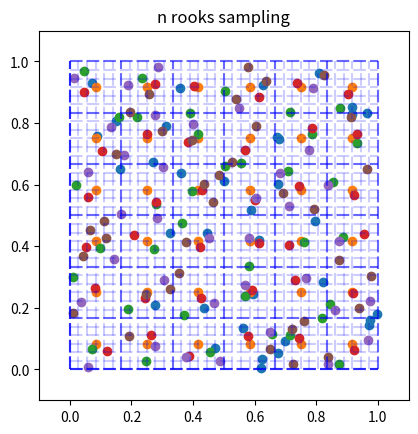

Python code for this plot:
import math
from bisect import bisect_left
from functools import reduce

import numpy as np

uniform = np.random.uniform

"""
utility functions
"""


def plotter(samples, title, grid=False):
    from matplotlib import pyplot as plt

    if grid:
        samples, grid = samples
        grid_i = grid[0]
        grid_j = grid[1]
        all_axis = np.zeros(samples.shape)
        all_axis[:, 1] = 1

    plt.scatter(samples[:, 0], samples[:, 1])
    plt.title(title)
    axes = plt.gca()
    axes.set_xlim([-0.1, 1.1])
    axes.set_ylim([-0.1, 1.1])
    axes.set_aspect('equal')
    if grid:
        for idx in range(len(grid_i)):
            plt.plot([grid_i[idx], grid_i[idx]], all_axis[idx], alpha=0.2, color='b', dashes=[6, 2])
        for idx in range(len(grid_j)):
            plt.plot(all_axis[idx], [grid_j[idx], grid_j[idx]], alpha=0.2, color='b', dashes=[6, 2])

        # add grid lines of the last elements of the square
        plt.plot([all_axis[1], all_axis[1]], all_axis[idx], alpha=0.2, color='b', dashes=[6, 2])
        plt.plot(all_axis[idx], [all_axis[1], all_axis[1]], alpha=0.2, color='b', dashes=[6, 2])

    plt.show()


def get_factors(n):
    # get factors and make it a set to remove duplicates
    # then make it a lit to sort in in increasing order
    factors = list(set(reduce(list.__add__, ([i, n // i] for i in range(1, int(n ** 0.5) + 1) if n % i == 0))))
    factors.sort()

    # return all factors execept the original number (n)
    return factors[:-1]


def takeClosest(my_list, number):
    """
    Assumes my_list is sorted. Returns closest value to number.

    If two numbers are equally close, return the smallest number.
    """

    pos = bisect_left(my_list, number)
    if pos == 0:
        return my_list[0]
    if pos == len(my_list):
        return my_list[-1]
    before = my_list[pos - 1]
    after = my_list[pos]
    if after - number < number - before:
        return after
    else:
        return before


def two_factors_to_n(n):
    """
    n is an integer number

    The function returns two integers that multiplied together give n -> int1 * int2 = n
    """

    factors = get_factors(n)
    int1 = takeClosest(factors, math.sqrt(n))
    int2 = n // int1
    return int1, int2


"""
sampling functions
"""


def random_sampling(N, dim=2):
    return uniform(0, 1, (N, dim))


def regular_sampling(N, dim=2):
    samples = np.zeros((N, dim))

    if dim == 2:
        # split N into two factors in such a way N = nx * ny
        ny, nx = two_factors_to_n(N)

        # get all the combinations of nx and ny
        j, i = np.meshgrid(range(nx), range(ny))

        # get grid values
        grid_i = i[:, 0] / nx
        grid_j = j[0] / ny

        j, i = j.flatten(), i.flatten()

        # get samples
        samples[:, 0] = (i + 0.5) / nx
        samples[:, 1] = (j + 0.5) / ny

    return samples, [grid_i, grid_j]


def jittered_sampling(N, dim=2):
    samples = np.zeros((N, dim))

    if dim == 2:
        # split N into two factors in such a way N = nx * ny
        ny, nx = two_factors_to_n(N)

        # get all the combinations of nx and ny
        j, i = np.meshgrid(range(ny), range(nx))

        # get grid values
        grid_i = i[:, 0] / nx
        grid_j = j[0] / ny

        # flatten idxs to get samples
        j, i = j.flatten(), i.flatten()

        # get samples
        samples[:, 0] = uniform(i / nx, (i + 1) / nx)
        samples[:, 1] = uniform(j / ny, (j + 1) / ny)

    return samples, [grid_i, grid_j]


def half_jittered_sampling(N, dim=2):
    samples = np.zeros((N, dim))

    if dim == 2:
        # split N into two factors in such a way N = nx * ny
        ny, nx = two_factors_to_n(N)

        # get all the combinations of nx and ny
        j, i = np.meshgrid(range(ny), range(nx))

        # get grid values
        grid_i = i[:, 0] / nx
        grid_j = j[0] / ny

        # flatten idxs to get samples
        j, i = j.flatten(), i.flatten()

        # get samples
        samples[:, 0] = uniform((i + 0.25) / nx, (i + 0.75) / nx)
        samples[:, 1] = uniform((j + 0.25) / ny, (j + 0.75) / ny)

    return samples, [grid_i, grid_j]


def poisson_disk_sampling(N, d, dim=2):
    def get_mask(samples):
        j, i = np.meshgrid(range(N), range(N))
        j, i = j.flatten(), i.flatten()

        dist = ((samples[i, 0] - samples[j, 0]) ** 2 + (samples[i, 1] - samples[j, 1]) ** 2).reshape((N, N))

        upper_diag_idx = np.triu_indices(N)
        dist[upper_diag_idx] = float('inf')
        mask = np.any(dist < d ** 2, axis=1)
        return mask

    samples = uniform(0, 1, (N, dim))
    mask = get_mask(samples)

    while np.any(mask):
        samples[mask] = uniform(0, 1, (N, dim))[mask]
        mask = get_mask(samples)

    return samples


def n_rooks_sampling(N, dim=2):
    samples = np.zeros((N, dim))
    i = np.arange(0, N)
    samples_x = uniform(i / N, (i + 1) / N)
    samples_y = uniform(i / N, (i + 1) / N)

    # get grid values
    grid_i = grid_j = i / N

    # randomly shuffle samples over X
    np.random.shuffle(samples_x)
    samples[:, 0] = samples_x
    samples[:, 1] = samples_y

    return samples, [grid_i, grid_j]


"""
Test of the sampling functions
"""

plotter(random_sampling(36), 'random sampling')
plotter(regular_sampling(36), 'regular sampling', grid=True)
plotter(jittered_sampling(36), 'jitered sampling', grid=True)
plotter(half_jittered_sampling(36), 'half-jitered sampling', grid=True)
plotter(poisson_disk_sampling(36, d=0.1), 'poisson disk sampling')
plotter(n_rooks_sampling(36), 'n rooks sampling', grid=True)
